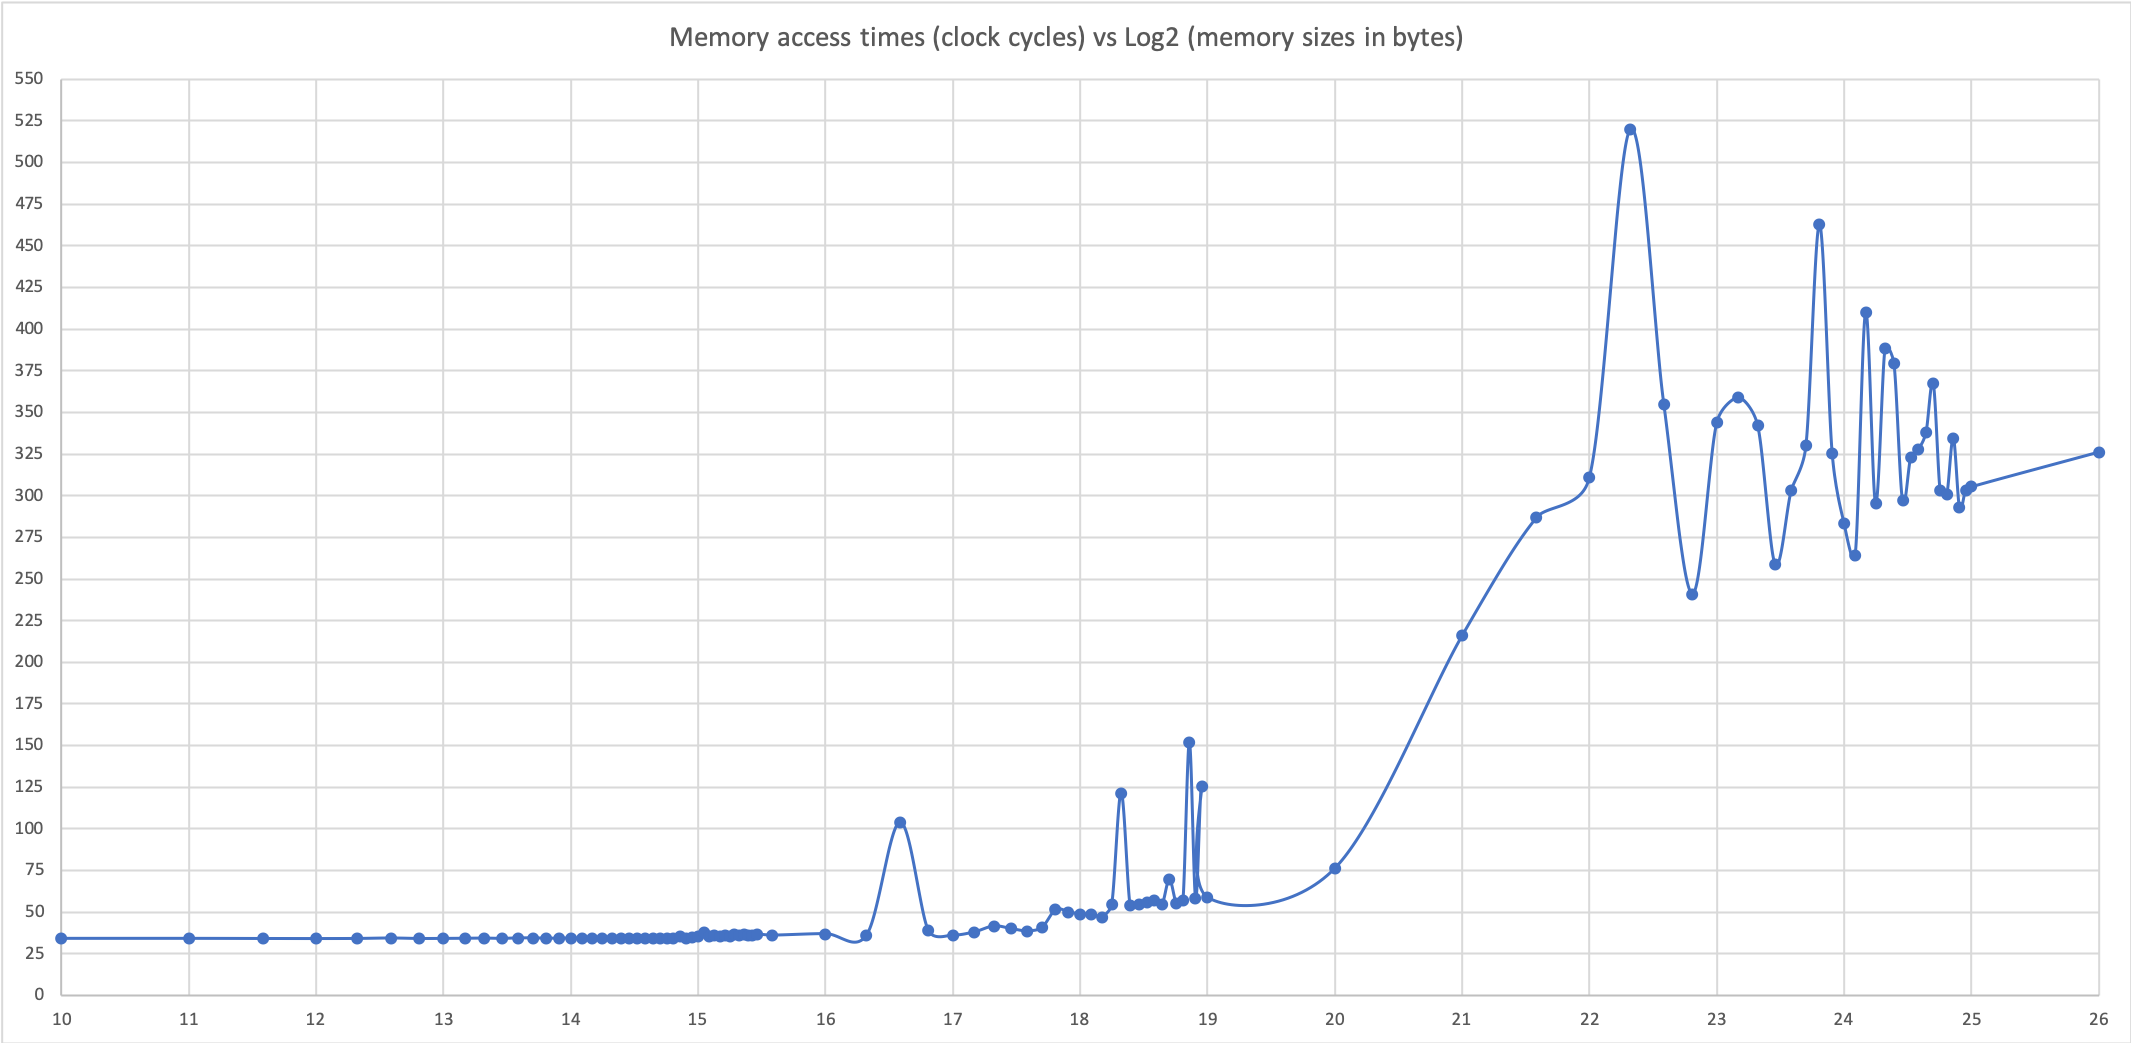

The data file committed next to this chart (first rows):
, Log2 (memory sizes in bytes), Memory access times (clock cycles)
1024, 10, 34
2048, 11, 34
3072, 11.58, 33.92
4096, 12, 33.88
5120, 12.32, 33.95
6144, 12.58, 34.21
7168, 12.81, 33.93
8192, 13, 33.97
9216, 13.17, 34.06
10240, 13.32, 34.15
11264, 13.46, 34
12288, 13.58, 34.27
13312, 13.7, 34.29
14336, 13.81, 34.12
15360, 13.91, 34.1
16384, 14, 34.23
17408, 14.09, 34.16
18432, 14.17, 34.22
19456, 14.25, 34.01
20480, 14.32, 34.21
21504, 14.39, 34.02
22528, 14.46, 33.95
23552, 14.52, 34.1
24576, 14.58, 34
25600, 14.64, 33.9
26624, 14.7, 34.05
27648, 14.75, 34.12
28672, 14.81, 34.21
29696, 14.86, 35.27
30720, 14.91, 34.4
31744, 14.95, 34.56
32768, 15, 35.08
33792, 15.04, 37.65
34816, 15.09, 35.53
35840, 15.13, 35.91
36864, 15.17, 35.25
37888, 15.21, 36.06
38912, 15.25, 35.55
39936, 15.29, 36.4
40960, 15.32, 35.72
41984, 15.36, 36.69
43008, 15.39, 35.86
44032, 15.43, 36.05
45056, 15.46, 36.72
49152, 15.58, 35.98
65536, 16, 36.86
81920, 16.32, 36.03
98304, 16.58, 103.8
114688, 16.81, 38.91
131072, 17, 36.04
147456, 17.17, 37.93
163840, 17.32, 41.48
180224, 17.46, 39.88
196608, 17.58, 38.52
212992, 17.7, 40.71
229376, 17.81, 51.31
245760, 17.91, 50.01
262144, 18, 48.66
278528, 18.09, 48.76
294912, 18.17, 47
... 47 more rows
